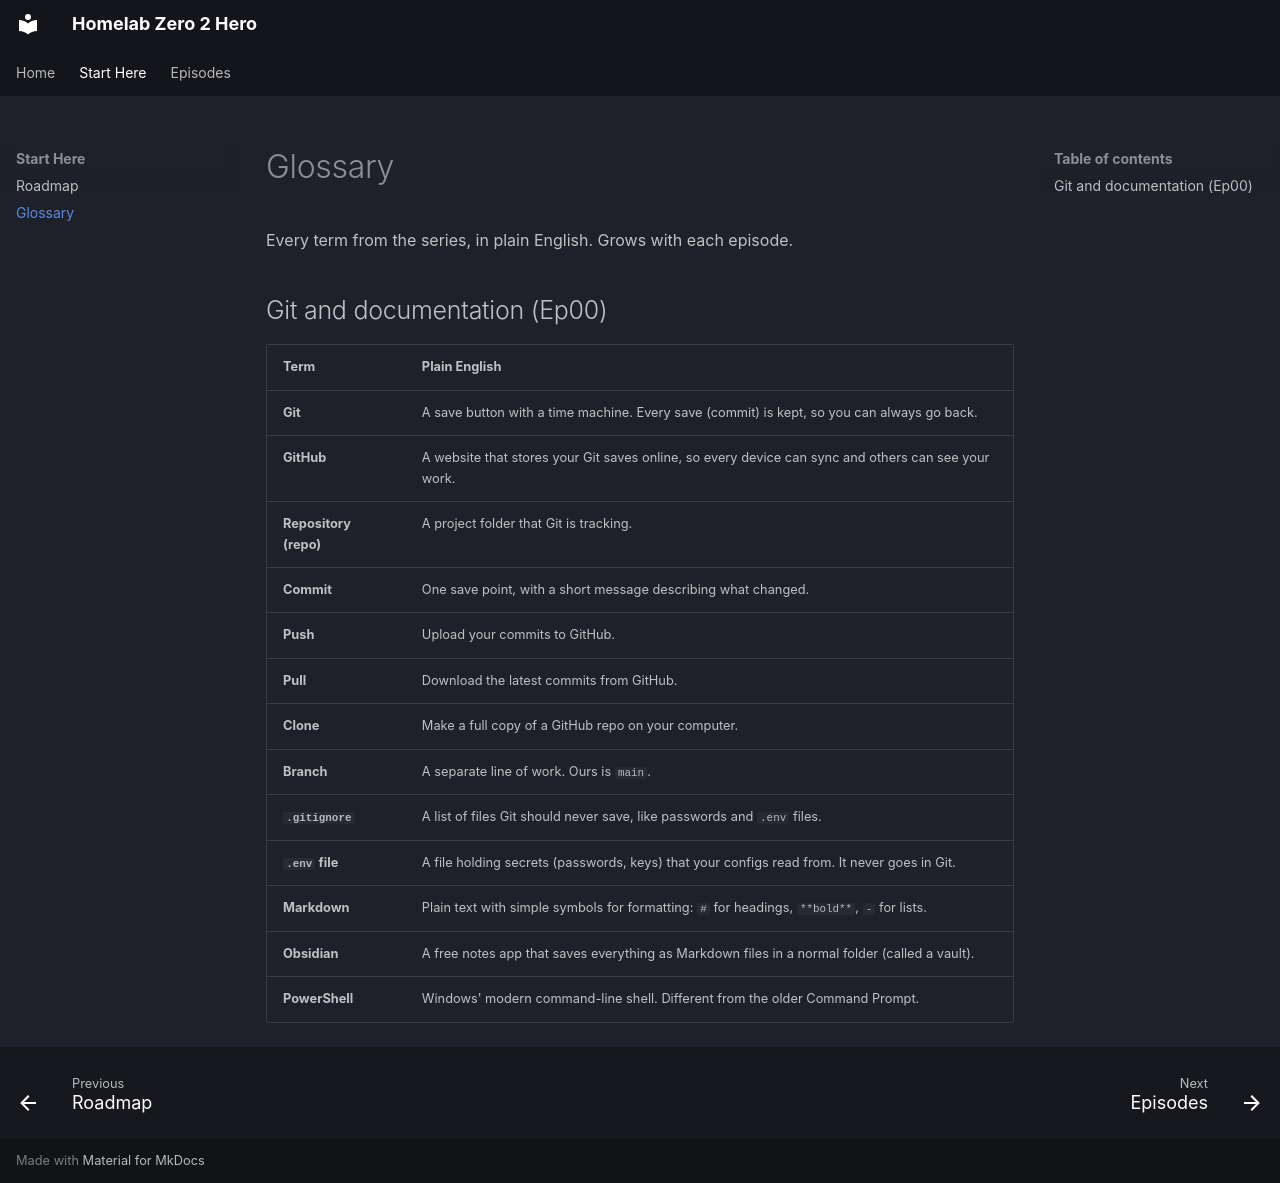

repository: JakkedTechBro/Homelab-Zero-2-Hero · page: reference/glossary/index.html · generator: mkdocs

# Glossary

Every term from the series, in plain English. Grows with each episode.

## Git and documentation (Ep00)

| Term | Plain English |
|---|---|
| **Git** | A save button with a time machine. Every save (commit) is kept, so you can always go back. |
| **GitHub** | A website that stores your Git saves online, so every device can sync and others can see your work. |
| **Repository (repo)** | A project folder that Git is tracking. |
| **Commit** | One save point, with a short message describing what changed. |
| **Push** | Upload your commits to GitHub. |
| **Pull** | Download the latest commits from GitHub. |
| **Clone** | Make a full copy of a GitHub repo on your computer. |
| **Branch** | A separate line of work. Ours is `main`. |
| **`.gitignore`** | A list of files Git should never save, like passwords and `.env` files. |
| **`.env` file** | A file holding secrets (passwords, keys) that your configs read from. It never goes in Git. |
| **Markdown** | Plain text with simple symbols for formatting: `#` for headings, `**bold**`, `-` for lists. |
| **Obsidian** | A free notes app that saves everything as Markdown files in a normal folder (called a vault). |
| **PowerShell** | Windows' modern command-line shell. Different from the older Command Prompt. |
